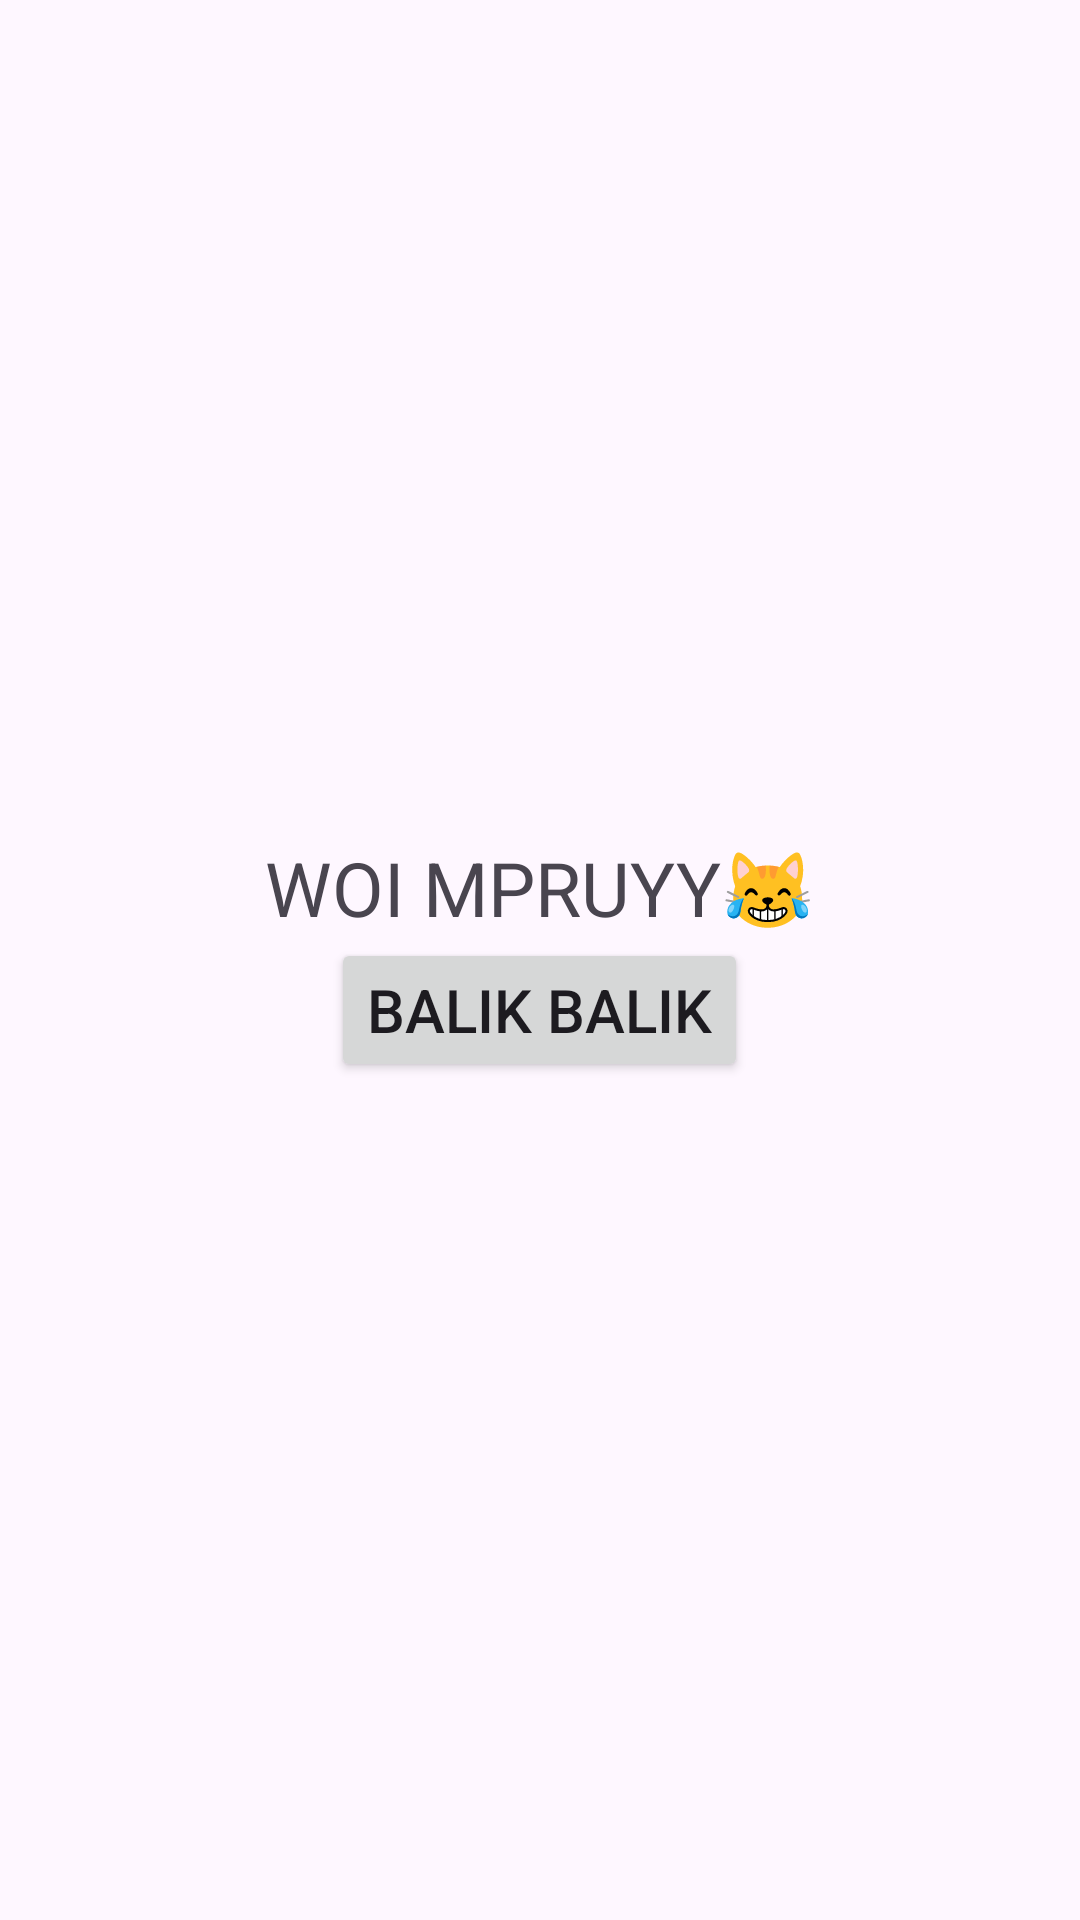

Write the Android layout XML for this screen, with the resource values it uses.
<!-- AndroidManifest.xml: application theme Theme.IniMobail -->
<!-- res/layout/activity_switch_layout2.xml -->
<?xml version="1.0" encoding="utf-8"?>
<LinearLayout xmlns:android="http://schemas.android.com/apk/res/android"
    xmlns:app="http://schemas.android.com/apk/res-auto"
    xmlns:tools="http://schemas.android.com/tools"
    android:id="@+id/main"
    android:layout_width="match_parent"
    android:layout_height="match_parent"
    android:orientation="vertical"
    android:gravity="center"
    tools:context=".switchLayout.SwitchLayoutActivity2">

    <TextView
        android:layout_width="wrap_content"
        android:layout_height="wrap_content"
        android:text="WOI MPRUYY😹"
        android:textSize="25sp" />

    <Button
        android:id="@+id/btn_pindah"
        android:layout_width="wrap_content"
        android:layout_height="wrap_content"
        android:text="Balik balik"
        android:textSize="20sp" />

</LinearLayout>
<!-- resources referenced by this layout -->
<resources>
  <style name="Theme.IniMobail" parent="Base.Theme.IniMobail" />
  <style name="Base.Theme.IniMobail" parent="Theme.Material3.DayNight.NoActionBar">
          
          
      </style>
</resources>
